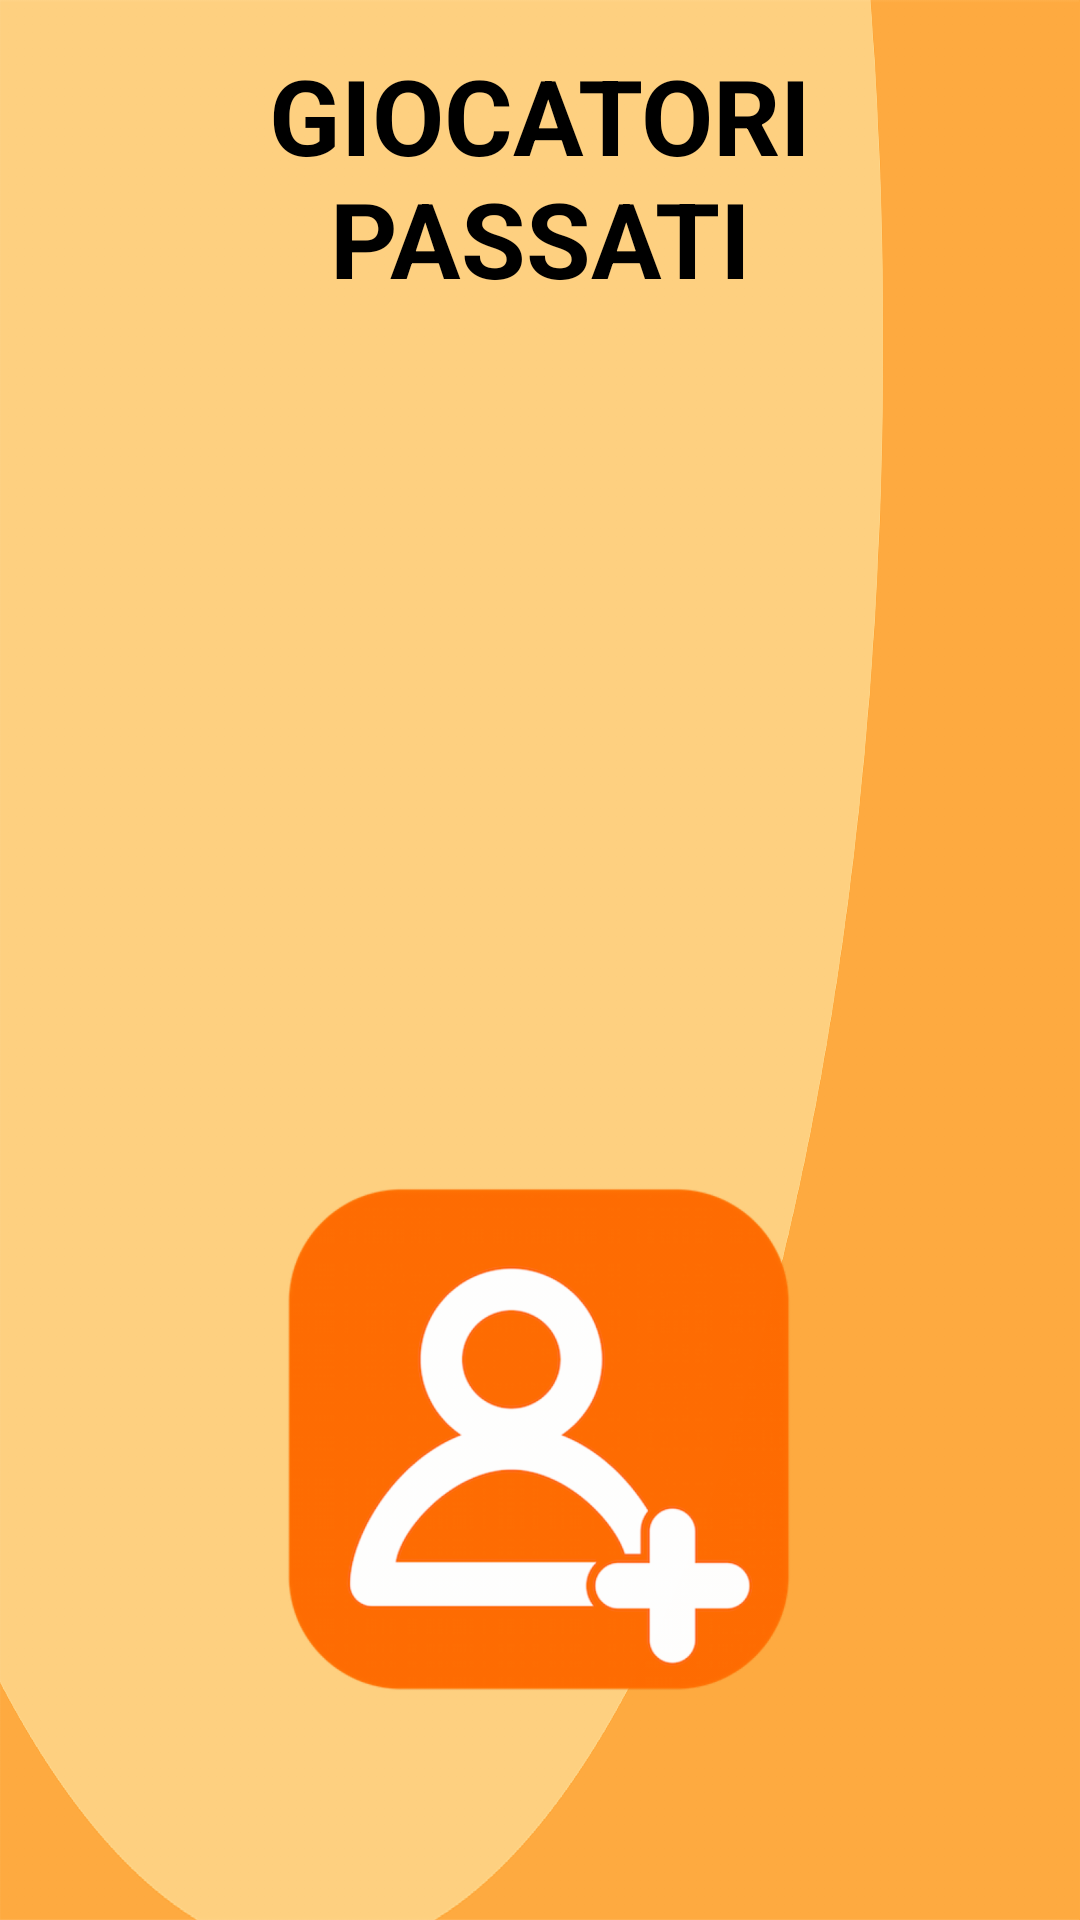

Android layout source for this screen:
<!-- AndroidManifest.xml: application theme AppTheme -->
<!-- res/layout/fragment_multi_setup_dialog.xml -->
<?xml version="1.0" encoding="utf-8"?>
<LinearLayout xmlns:android="http://schemas.android.com/apk/res/android"
              android:layout_width="match_parent"
              android:layout_height="match_parent"
              android:background="@drawable/home_bg"
              android:orientation="vertical"
              android:paddingLeft="@dimen/activity_settings_horizontal_margin"
              android:paddingRight="@dimen/activity_settings_horizontal_margin">

    <LinearLayout
        android:layout_width="fill_parent"
        android:layout_height="fill_parent"
        android:layout_weight="1"
        android:id="@+id/paired_layout"
        android:orientation="vertical">

        <TextView
            android:id="@+id/title_paired_devices"
            android:layout_width="match_parent"
            android:layout_height="wrap_content"
            android:gravity="center"
            android:padding="15dp"
            android:textAllCaps="true"
            android:textStyle="bold"
            android:textColor="@android:color/black"
            android:text="@string/title_paired_devices"
            android:textSize="35sp"/>


        <ListView
            android:id="@+id/paired_devices"
            android:layout_width="match_parent"
            android:layout_height="wrap_content"
            android:dividerHeight="0dp"
            android:stackFromBottom="true"/>

    </LinearLayout>

    <LinearLayout
        android:layout_width="fill_parent"
        android:layout_height="fill_parent"
        android:layout_weight="1"
        android:id="@+id/discovery_layout"
        android:orientation="vertical"
        android:visibility="gone">

        <TextView
            android:id="@+id/title_new_devices"
            android:layout_width="match_parent"
            android:layout_height="wrap_content"
            android:gravity="center"
            android:padding="15dp"
            android:textAllCaps="true"
            android:textStyle="bold"
            android:textColor="@android:color/black"
            android:text="@string/title_other_devices"
            android:textSize="35sp"/>

        <ListView
            android:id="@+id/new_devices"
            android:layout_width="match_parent"
            android:layout_height="wrap_content"
            android:divider="@null"
            android:dividerHeight="0dp"/>

    </LinearLayout>


    <LinearLayout
        android:layout_width="fill_parent"
        android:layout_height="fill_parent"
        android:layout_weight="1"
        android:id="@+id/add_discovery_layout"
        android:orientation="vertical"
        android:gravity="center"
        android:visibility="visible">

        <ImageButton
            android:id="@+id/button_scan"
            android:layout_width="@dimen/play_buttons_dimen"
            android:layout_height="@dimen/play_buttons_dimen"
            android:layout_gravity="center_horizontal"
            android:background="@drawable/add_player_selector"
            android:text="@string/button_scan"/>

    </LinearLayout>

</LinearLayout>
<!-- resources referenced by this layout -->
<resources>
  <dimen name="activity_settings_horizontal_margin">16dp</dimen>
  <dimen name="play_buttons_dimen">180dp</dimen>
  <!-- drawable add_player_selector (drawable) -->
  <?xml version="1.0" encoding="utf-8"?>
  <selector xmlns:android="http://schemas.android.com/apk/res/android">
  
      <item android:drawable="@drawable/add_player_pressed" android:state_pressed="true"/>
      <item android:drawable="@drawable/add_player"/>
  </selector>
  <!-- drawable home_bg: png bitmap (drawable-hdpi, 31190 bytes) -->
  <string name="button_scan">Cerca dispositivi</string>
  <string name="title_other_devices">Nuovi Giocatori</string>
  <string name="title_paired_devices">Giocatori passati</string>
  <style name="AppTheme" parent="Theme.AppCompat.Light">
      </style>
  <!-- drawable add_player_pressed: png bitmap (drawable-hdpi, 31466 bytes) -->
  <!-- drawable add_player: png bitmap (drawable-hdpi, 31799 bytes) -->
</resources>
